Dataset: dl_data (GitHub, OpenhackHacker1/code). Classes: axes, boots, carabiners, crampons, gloves, hardshell jackets, harnesses, helmets, insulated jackets, pulleys, rope, tents.

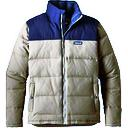
Label: insulated jackets

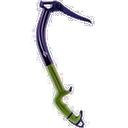
Label: axes

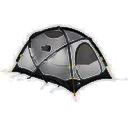
Label: tents

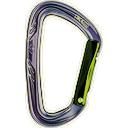
Label: carabiners

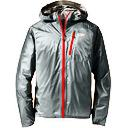
Label: hardshell jackets

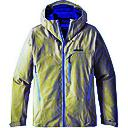
Label: hardshell jackets
